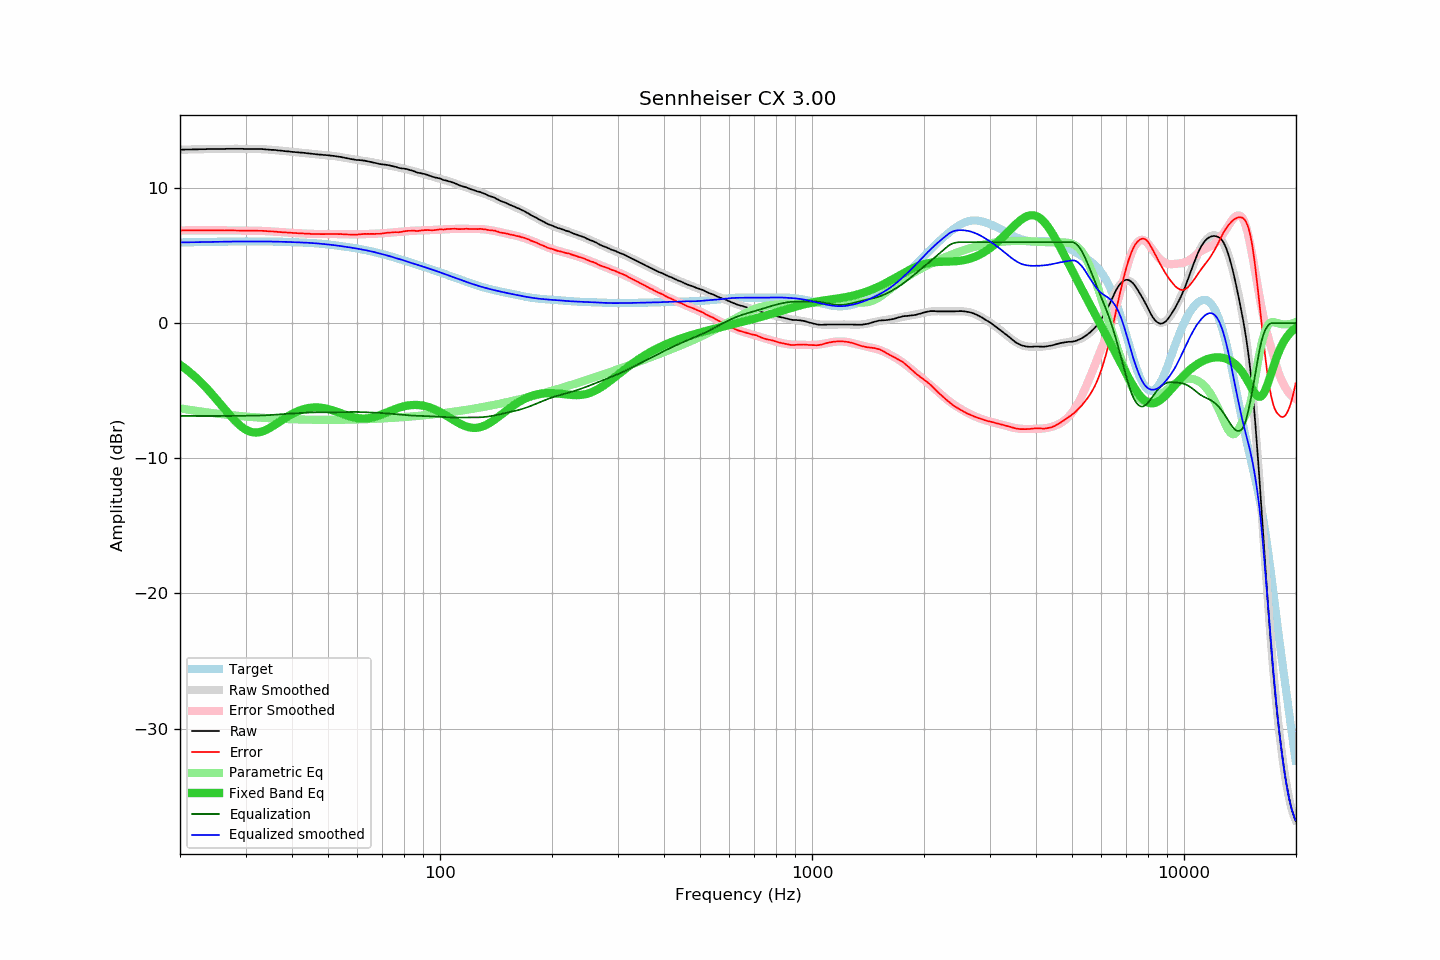

The table this chart was drawn from, first rows:
frequency, raw, error, smoothed, error_smoothed, equalization, parametric_eq, equalized_raw, equalized_smoothed, target
20.00, 12.83, 6.86, 12.84, 6.86, -6.86, -3.08, 5.97, 5.97, 5.97
20.20, 12.83, 6.86, 12.84, 6.86, -6.86, -3.16, 5.97, 5.98, 5.98
20.40, 12.84, 6.87, 12.84, 6.86, -6.86, -3.25, 5.98, 5.98, 5.98
20.61, 12.84, 6.86, 12.85, 6.87, -6.87, -3.34, 5.98, 5.98, 5.98
20.81, 12.85, 6.87, 12.85, 6.87, -6.87, -3.43, 5.99, 5.98, 5.98
21.02, 12.85, 6.87, 12.85, 6.87, -6.87, -3.53, 5.99, 5.99, 5.99
21.23, 12.85, 6.87, 12.85, 6.87, -6.87, -3.62, 5.99, 5.99, 5.99
21.44, 12.85, 6.86, 12.86, 6.87, -6.87, -3.72, 5.99, 5.99, 5.99
21.66, 12.86, 6.87, 12.86, 6.87, -6.87, -3.83, 6.00, 5.99, 5.99
21.87, 12.86, 6.87, 12.86, 6.87, -6.87, -3.93, 6.00, 5.99, 5.99
22.09, 12.86, 6.87, 12.87, 6.87, -6.87, -4.04, 5.99, 6.00, 6.00
22.31, 12.86, 6.87, 12.87, 6.87, -6.87, -4.15, 5.99, 6.00, 6.00
22.54, 12.87, 6.87, 12.87, 6.87, -6.87, -4.26, 6.00, 6.00, 6.00
22.76, 12.87, 6.87, 12.87, 6.87, -6.87, -4.38, 6.00, 6.00, 6.00
22.99, 12.87, 6.87, 12.88, 6.87, -6.87, -4.50, 6.00, 6.00, 6.00
23.22, 12.87, 6.87, 12.88, 6.87, -6.87, -4.62, 6.00, 6.01, 6.01
23.45, 12.87, 6.87, 12.88, 6.87, -6.87, -4.75, 6.00, 6.01, 6.01
23.69, 12.88, 6.87, 12.88, 6.87, -6.87, -4.87, 6.01, 6.01, 6.01
23.92, 12.88, 6.87, 12.88, 6.87, -6.87, -5.00, 6.01, 6.01, 6.01
24.16, 12.88, 6.87, 12.89, 6.87, -6.87, -5.14, 6.01, 6.01, 6.02
24.40, 12.88, 6.87, 12.89, 6.87, -6.87, -5.27, 6.01, 6.02, 6.02
24.65, 12.89, 6.87, 12.89, 6.87, -6.87, -5.41, 6.02, 6.02, 6.02
24.89, 12.89, 6.87, 12.89, 6.87, -6.87, -5.54, 6.03, 6.02, 6.02
25.14, 12.89, 6.87, 12.89, 6.87, -6.87, -5.68, 6.03, 6.02, 6.02
25.39, 12.89, 6.87, 12.89, 6.87, -6.87, -5.82, 6.03, 6.03, 6.03
25.65, 12.89, 6.87, 12.90, 6.87, -6.87, -5.97, 6.03, 6.03, 6.03
25.91, 12.89, 6.86, 12.90, 6.87, -6.87, -6.11, 6.03, 6.03, 6.03
26.16, 12.89, 6.86, 12.90, 6.87, -6.87, -6.25, 6.03, 6.03, 6.03
26.43, 12.89, 6.86, 12.90, 6.87, -6.87, -6.39, 6.03, 6.03, 6.04
26.69, 12.90, 6.87, 12.90, 6.87, -6.87, -6.53, 6.04, 6.04, 6.04
26.96, 12.90, 6.87, 12.90, 6.86, -6.86, -6.67, 6.04, 6.04, 6.04
27.23, 12.90, 6.86, 12.90, 6.86, -6.86, -6.81, 6.04, 6.04, 6.04
27.50, 12.90, 6.86, 12.90, 6.86, -6.86, -6.94, 6.04, 6.04, 6.04
27.77, 12.90, 6.86, 12.90, 6.86, -6.86, -7.07, 6.04, 6.04, 6.04
28.05, 12.90, 6.86, 12.90, 6.86, -6.86, -7.20, 6.04, 6.04, 6.04
28.33, 12.90, 6.86, 12.90, 6.86, -6.86, -7.32, 6.05, 6.05, 6.05
28.62, 12.90, 6.86, 12.90, 6.86, -6.86, -7.43, 6.05, 6.05, 6.05
28.90, 12.90, 6.86, 12.90, 6.86, -6.86, -7.54, 6.05, 6.05, 6.05
29.19, 12.90, 6.86, 12.90, 6.85, -6.85, -7.64, 6.05, 6.05, 6.05
29.48, 12.90, 6.85, 12.90, 6.85, -6.85, -7.73, 6.05, 6.05, 6.05
29.78, 12.89, 6.84, 12.90, 6.85, -6.85, -7.81, 6.04, 6.05, 6.05
30.08, 12.89, 6.84, 12.90, 6.85, -6.85, -7.88, 6.04, 6.05, 6.05
30.38, 12.89, 6.84, 12.90, 6.85, -6.85, -7.94, 6.05, 6.05, 6.05
30.68, 12.89, 6.84, 12.90, 6.85, -6.85, -7.99, 6.05, 6.05, 6.05
30.99, 12.89, 6.84, 12.90, 6.85, -6.85, -8.03, 6.05, 6.05, 6.05
31.30, 12.89, 6.84, 12.90, 6.85, -6.85, -8.06, 6.05, 6.05, 6.05
31.61, 12.89, 6.84, 12.89, 6.84, -6.84, -8.08, 6.05, 6.05, 6.05
31.93, 12.89, 6.84, 12.89, 6.84, -6.84, -8.09, 6.05, 6.05, 6.05
32.24, 12.89, 6.84, 12.89, 6.84, -6.84, -8.09, 6.06, 6.05, 6.05
32.57, 12.88, 6.83, 12.88, 6.84, -6.84, -8.07, 6.05, 6.05, 6.05
32.89, 12.88, 6.84, 12.88, 6.83, -6.83, -8.05, 6.05, 6.05, 6.05
33.22, 12.88, 6.84, 12.88, 6.83, -6.83, -8.02, 6.06, 6.05, 6.05
33.55, 12.87, 6.83, 12.87, 6.82, -6.82, -7.98, 6.05, 6.05, 6.05
33.89, 12.86, 6.82, 12.86, 6.82, -6.82, -7.93, 6.05, 6.05, 6.05
34.23, 12.85, 6.81, 12.86, 6.81, -6.81, -7.87, 6.04, 6.05, 6.05
34.57, 12.84, 6.80, 12.85, 6.81, -6.81, -7.81, 6.04, 6.04, 6.04
34.92, 12.83, 6.79, 12.84, 6.80, -6.80, -7.74, 6.04, 6.04, 6.04
35.27, 12.82, 6.78, 12.83, 6.79, -6.79, -7.67, 6.03, 6.04, 6.04
35.62, 12.82, 6.79, 12.82, 6.78, -6.78, -7.60, 6.04, 6.04, 6.04
35.97, 12.81, 6.78, 12.81, 6.77, -6.77, -7.52, 6.04, 6.04, 6.04
... 635 more rows
